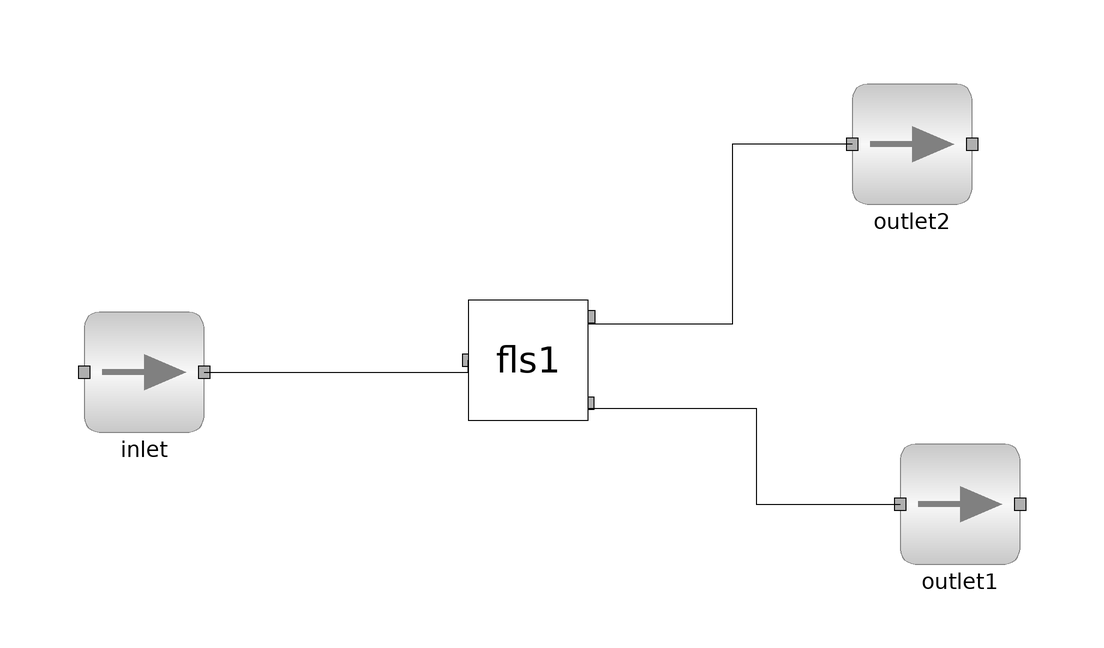

Above is the diagram view of the following Modelica model: its components placed by their Placement annotations and its connect equations drawn as lines.

model test
        parameter Integer NOC = 2;
        import data = Simulator.Files.Chemsep_Database;
        parameter data.Benzene benz;
        parameter data.Toluene tol;
        flash.ms inlet(NOC = 2, comp = {benz, tol}) annotation(
          Placement(visible = true, transformation(origin = {-70, 2}, extent = {{-10, -10}, {10, 10}}, rotation = 0)));
        fls fls1(NOC = 2, comp = {benz, tol}) annotation(
          Placement(visible = true, transformation(origin = {-6, 4}, extent = {{-10, -10}, {10, 10}}, rotation = 0)));
        flash.ms outlet1(NOC = 2, comp = {benz, tol}) annotation(
          Placement(visible = true, transformation(origin = {66, -20}, extent = {{-10, -10}, {10, 10}}, rotation = 0)));
        flash.ms outlet2(NOC = 2, comp = {benz, tol}) annotation(
          Placement(visible = true, transformation(origin = {58, 40}, extent = {{-10, -10}, {10, 10}}, rotation = 0)));
      equation
        connect(outlet2.inlet, fls1.vapor) annotation(
          Line(points = {{48, 40}, {28, 40}, {28, 10}, {4, 10}, {4, 12}}));
        connect(fls1.liquid, outlet1.inlet) annotation(
          Line(points = {{4, -4}, {32, -4}, {32, -20}, {56, -20}, {56, -20}}));
        connect(inlet.outlet, fls1.feed) annotation(
          Line(points = {{-60, 2}, {-16, 2}, {-16, 4}, {-16, 4}}));
        inlet.P = 101325;
        inlet.T = 368;
        inlet.compMolFrac[1, :] = {0.5, 0.5};
        inlet.totMolFlo[1] = 100;
      end test;